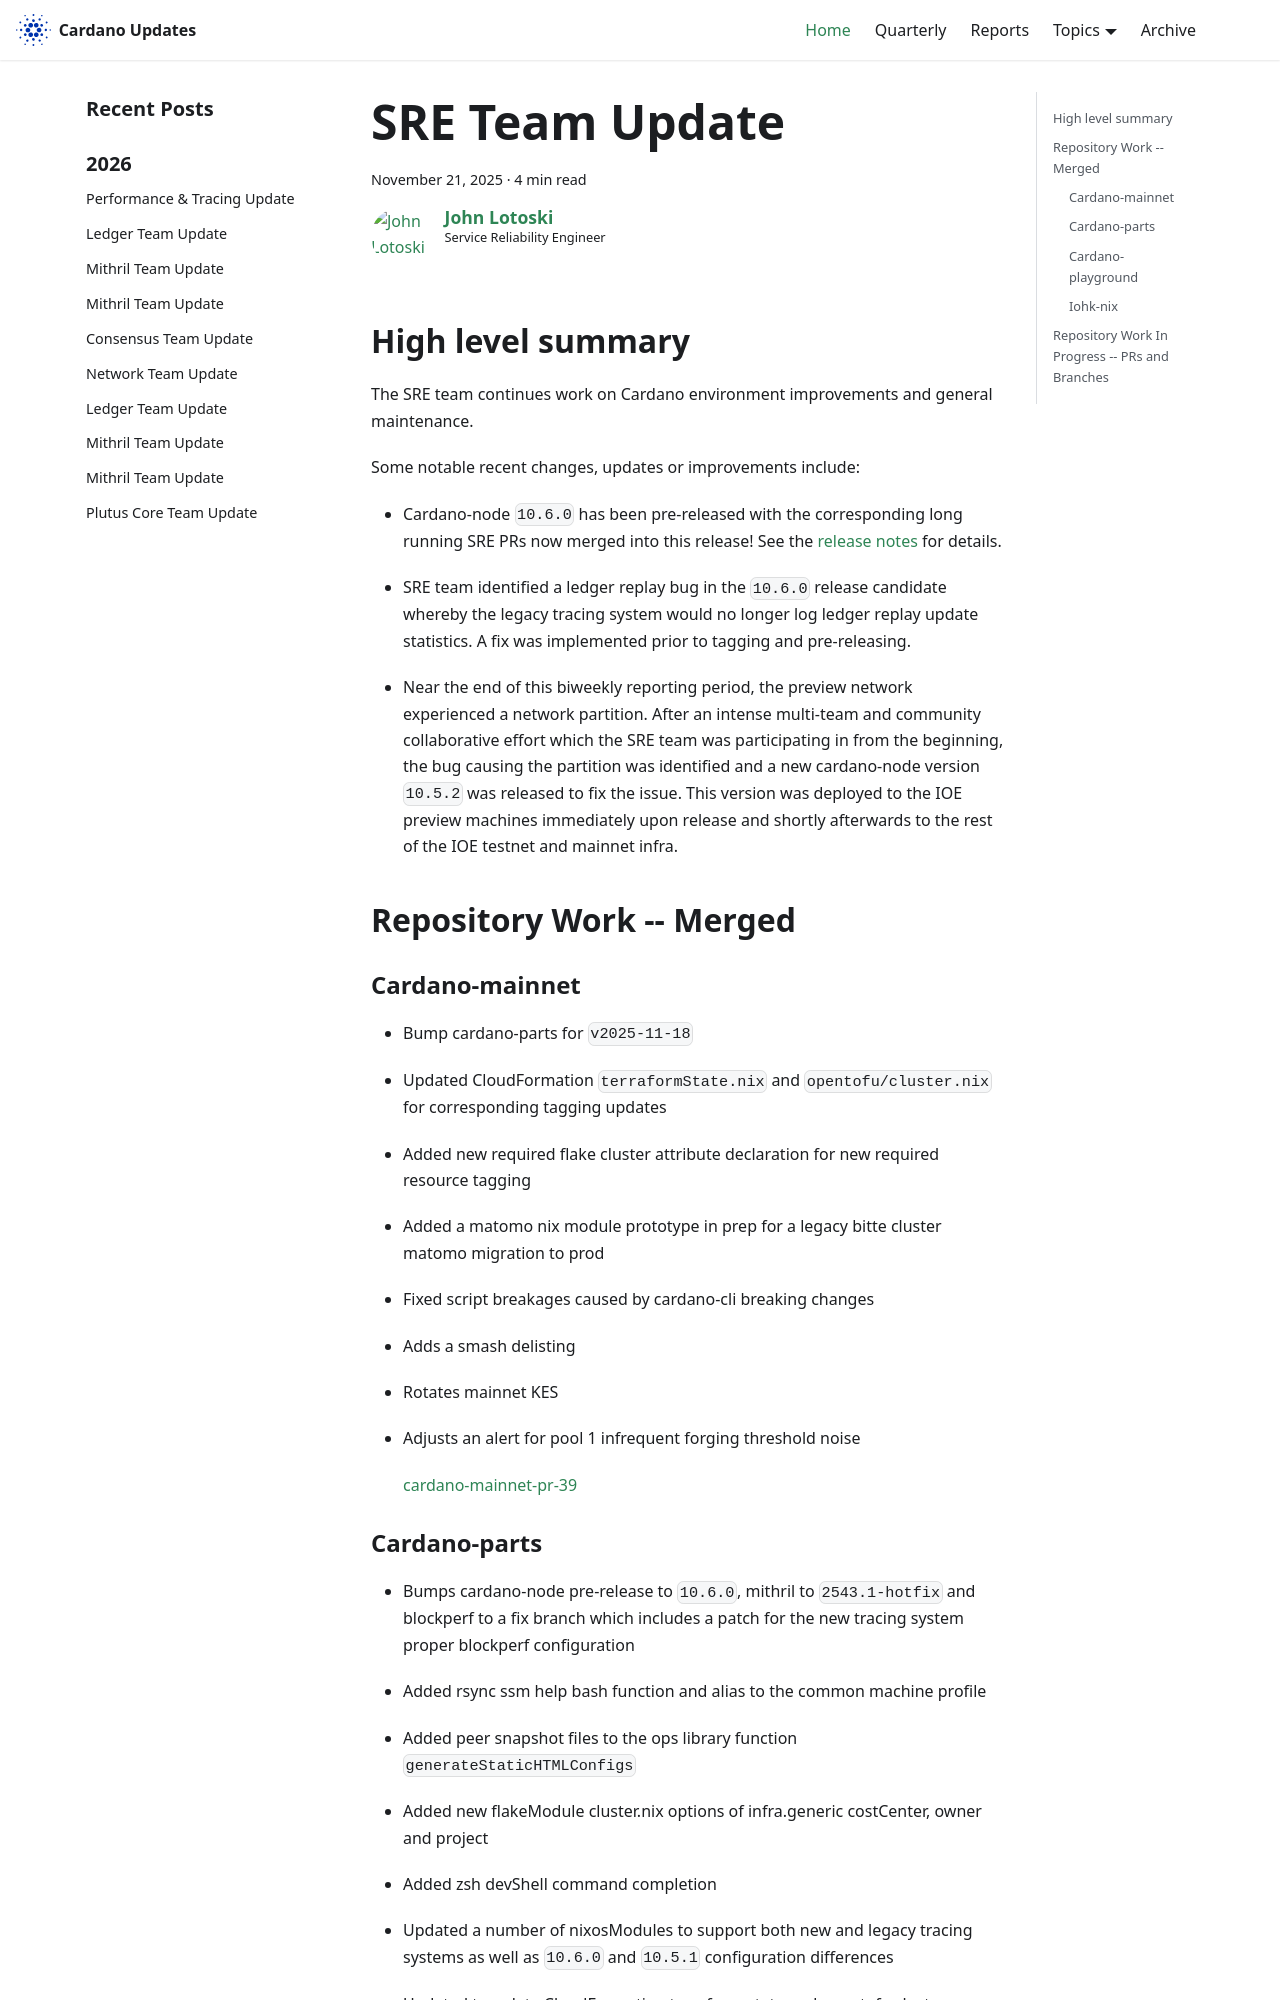

repository: IntersectMBO/cardano-updates · page: 2025-11-21-sre/index.html · generator: docusaurus

---
title: SRE Team Update
slug: 2025-11-21-sre
authors: johnalotoski
tags: [sre]
hide_table_of_contents: false
---

## High level summary

The SRE team continues work on Cardano environment improvements and general maintenance.

Some notable recent changes, updates or improvements include:

* Cardano-node `10.6.0` has been pre-released with the corresponding long
running SRE PRs now merged into this release!  See the
[release notes](https://github.com/IntersectMBO/cardano-node/releases/tag/10.6.0)
for details.

* SRE team identified a ledger replay bug in the `10.6.0` release candidate
whereby the legacy tracing system would no longer log ledger replay update
statistics.  A fix was implemented prior to tagging and pre-releasing.

* Near the end of this biweekly reporting period, the preview network experienced
a network partition.  After an intense multi-team and community collaborative
effort which the SRE team was participating in from the beginning, the bug
causing the partition was identified and a new cardano-node version `10.5.2`
was released to fix the issue.  This version was deployed to the IOE preview
machines immediately upon release and shortly afterwards to the rest of the IOE
testnet and mainnet infra.


## Repository Work -- Merged

### Cardano-mainnet
* Bump cardano-parts for `v2025-11-18`
* Updated CloudFormation `terraformState.nix` and `opentofu/cluster.nix` for corresponding tagging updates
* Added new required flake cluster attribute declaration for new required resource tagging
* Added a matomo nix module prototype in prep for a legacy bitte cluster matomo migration to prod
* Fixed script breakages caused by cardano-cli breaking changes
* Adds a smash delisting
* Rotates mainnet KES
* Adjusts an alert for pool 1 infrequent forging threshold noise

  [cardano-mainnet-pr-39](https://github.com/input-output-hk/cardano-mainnet/pull/39)
